Dataset: archive (GitHub, skriyasatullahbaig/ImageClassifier). Classes: cat abyssinian, cat american shorthair, cat bengal, cat birman, cat bombay, cat british shorthair, cat egyptian mau, cat maine coon, cat persian, cat ragdoll, cat russian blue, cat scottish fold, cat siamese, cat sphinx, cat sphynx, dog afghan, dog african wild dog, dog airedale, dog akita, dog american hairless, dog american spaniel, dog aspin, dog basenji, dog basset, dog beagle, dog bearded collie, dog bermaise, dog saint bernard, dog bernese mountain, dog bichon frise, dog blenheim, dog bloodhound, dog bluetick, dog border collie, dog borzoi, dog boston terrier, dog boxer, dog bull mastiff, dog bull terrier, dog bulldog, dog french bulldog, dog cairn, dog cavalier king charles spaniel, dog chihuahua, dog chinese crested, dog chow, dog clumber, dog flat coated retriever, dog cockapoo, dog cocker, dog collie, dog corgi, dog coyote, dog dachshund, dog dalmatian, dog dhole, dog dingo, dog doberman, dog doberman pinscher, dog elk hound, dog german shepherd, dog golden retriever, dog great dane, dog great pyrenees, dog greyhound, dog groenendael, dog havanese, dog siberian husky, dog irish spaniel, dog irish wolfhound, dog japanese spaniel, dog komondor, dog labradoodle, dog labrador, dog labrador retriever, dog lhasa, dog malinois, dog maltese, dog mexican hairless, dog miniature schnauzer, dog newfoundland, dog pekingese, dog pit bull, dog pomeranian, dog poodle, dog pug, dog rhodesian, dog rottweiler, dog schnauzer, dog scotch terrier, dog shar pei, dog shetland sheepdog, dog shiba inu, dog shih tzu, dog vizsla, dog yorkie.

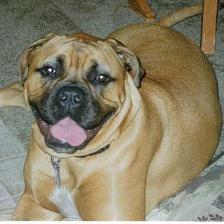
Label: dog bull mastiff

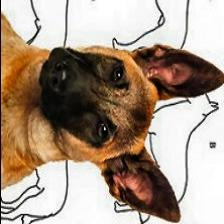
Label: dog malinois

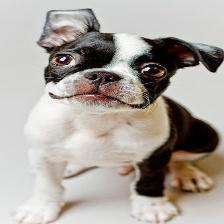
Label: dog boston terrier

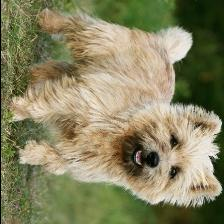
Label: dog cairn

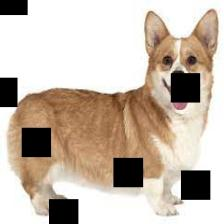
Label: dog corgi

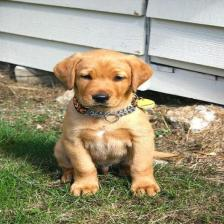
Label: dog labrador retriever
